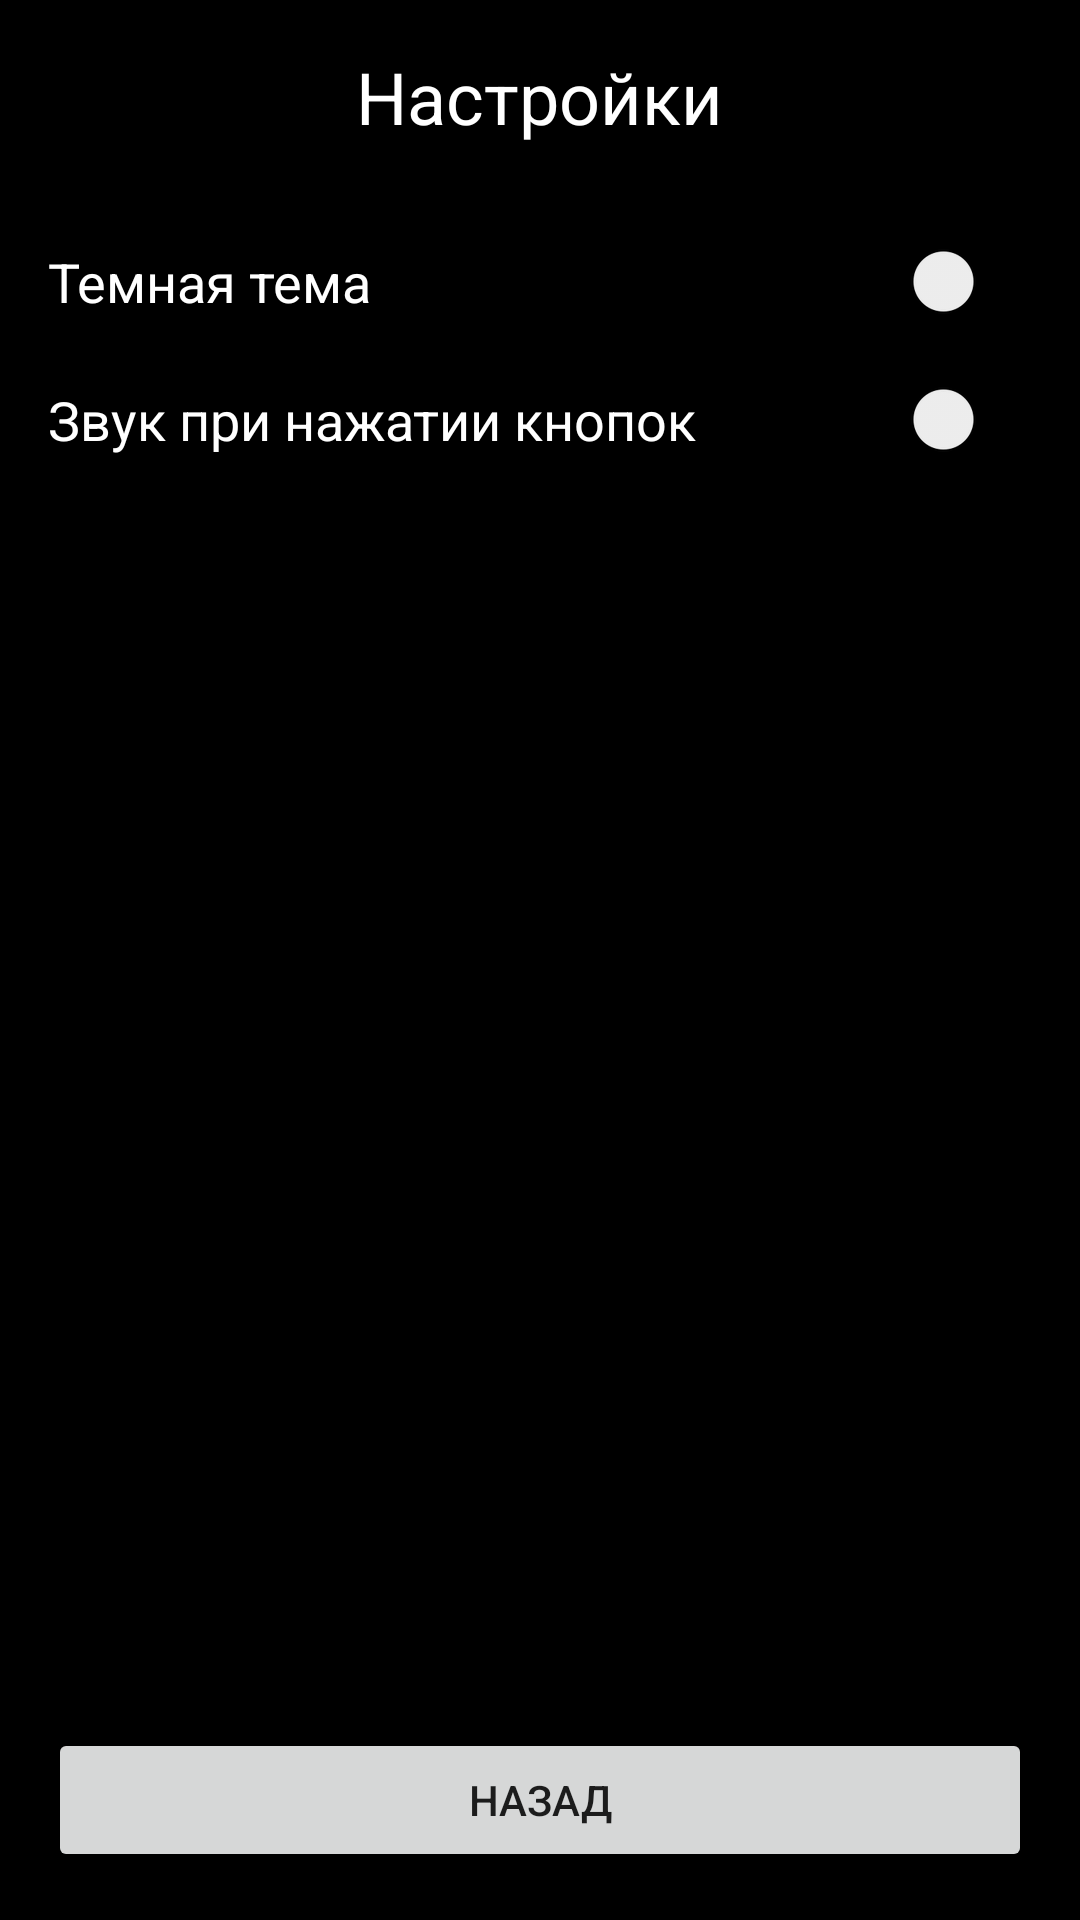

This screen was rendered from an Android layout file. Write that file and the resources it references.
<!-- AndroidManifest.xml: application theme Theme.AppCompat.DayNight.DarkActionBar -->
<!-- res/layout/activity_about.xml -->
<?xml version="1.0" encoding="utf-8"?>
<RelativeLayout xmlns:android="http://schemas.android.com/apk/res/android"
    android:layout_width="match_parent"
    android:layout_height="match_parent"
    android:background="@color/black"
    android:padding="16dp"
    android:fitsSystemWindows="true">

    <TextView
        android:id="@+id/tvSettingsTitle"
        android:layout_width="wrap_content"
        android:layout_height="wrap_content"
        android:layout_centerHorizontal="true"
        android:text="Настройки"
        android:textColor="@color/white"
        android:textSize="24sp" />

    
    <androidx.appcompat.widget.SwitchCompat
        android:id="@+id/switchTheme"
        android:layout_width="match_parent"
        android:layout_height="wrap_content"
        android:layout_below="@id/tvSettingsTitle"
        android:layout_marginTop="32dp"
        android:text="Темная тема"
        android:textColor="@color/white"
        android:textSize="18sp" />

    
    <androidx.appcompat.widget.SwitchCompat
        android:id="@+id/switchSound"
        android:layout_width="match_parent"
        android:layout_height="wrap_content"
        android:layout_below="@id/tvSettingsTitle"
        android:layout_alignParentEnd="true"
        android:layout_marginTop="78dp"
        android:layout_centerHorizontal="true"
        android:text="Звук при нажатии кнопок"
        android:textColor="@color/white"
        android:textSize="18sp" />

    <Button
        android:id="@+id/btnBackSettings"
        android:layout_width="match_parent"
        android:layout_height="wrap_content"
        android:layout_alignParentBottom="true"
        android:text="Назад" />

</RelativeLayout>
<!-- resources referenced by this layout -->
<resources>
  <color name="black">#FF000000</color>
  <color name="white">#FFFFFFFF</color>
</resources>
